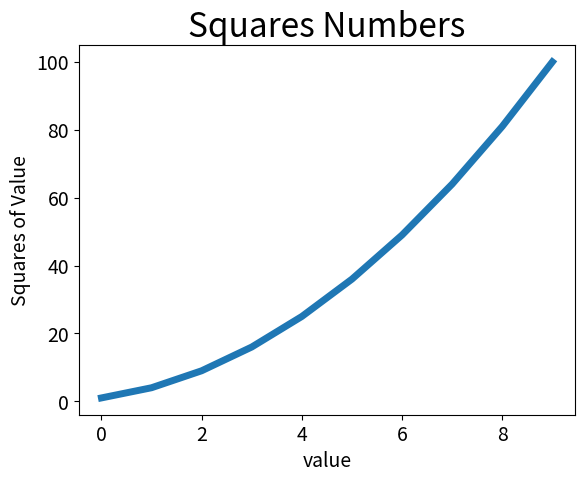

Reproduce this figure in Python.
import matplotlib.pyplot as plt
print(plt.__file__)
squares = [1,4,9,16,25,36,49,64,81,100]
plt.plot(squares,linewidth=5)

# 设置图表标题,并给坐标轴加上标签
plt.title("Squares Numbers",fontsize = 24)
plt.xlabel("value",fontsize=14)
plt.ylabel("Squares of Value",fontsize=14)

#设置刻度标记的大小
plt.tick_params(axis="both",labelsize=14)

plt.show()
